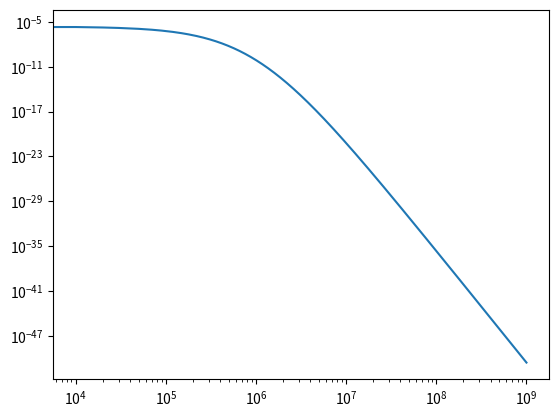

Source code (Python):
import numpy as np
import matplotlib.pyplot as plt
import math

sim_params = {
    "material": "brick",
    "sampleLength": 0.2,
    "moistureUptakeCoefficient": 10.0,
    "freeSaturation": 300.0,
    "meanPoreSize": 1e-6,
    "freeParameter": 13,
    "numberofElements": 100,
    "timeStepSize": 0.01,
    "totalTime": 10,
    "Anfangsfeuchte": 40
}


class Simulation:

    def __init__(self, sim_params):
        self.A = sim_params["moistureUptakeCoefficient"]
        self.L = sim_params["sampleLength"]
        self.freeSat = sim_params["freeSaturation"]
        self.PoreSize = sim_params["meanPoreSize"]
        self.n = sim_params["freeParameter"]

    def w(self, P_suc):
        """water retention curve

        Parameters:
            P_suc ... suction pressure
        
        Returns:
            w ... liquid moisture content
        """

        return self.freeSat / (1.0 + self.PoreSize * P_suc)

    def P_suc(self, w):
        """Inverse of water retention curve

        Parameters:
            w ... current liquid moisture content

        Returns:
            P_suc ... suction pressure
        """

        if w != 0:
            return (self.freeSat - w) / (self.PoreSize * w)
        else:
            print("Error, division by zero")

    def dw(self, P_suc):
        """Derivative of w(P_suc)

        Needed for the calculation of total moisture conductivity K_w

        Parameters:
            P_suc ... suction pressure

        Returns:
            dw ... derivative of w(P_suc) d w(P_suc)/d P_suc
        """
        return -self.freeSat * self.PoreSize / (self.PoreSize * P_suc + 1.0)**2

    def K_w(self, P_suc):
        """total moisture conductivity Kw

        Parameters:
            P_suc ... suction pressure
        
        Returns:
            K_w ... total moisture conductivity Kw
        """

        const = (self.w(P_suc) / self.freeSat)**self.n #reuse data

        return -self.dw(P_suc) * ((self.n + 1) / (2 * self.n)) * (self.A / self.freeSat)**2 * \
            const * (self.n + 1 - const)

    def Draw(self):
        """compare the curve with literature

        stimmt nicht ganz
        """
        P_suc = np.linspace(0,1e9,100000)
        w = self.K_w(P_suc)
        plt.plot(P_suc,w)
        plt.xscale('log')
        plt.yscale('log')
        plt.show()
    
    def printParams(self):
        print("Moisture uptake coefficient :", self.PoreSize)


x = Simulation(sim_params)
x.Draw()